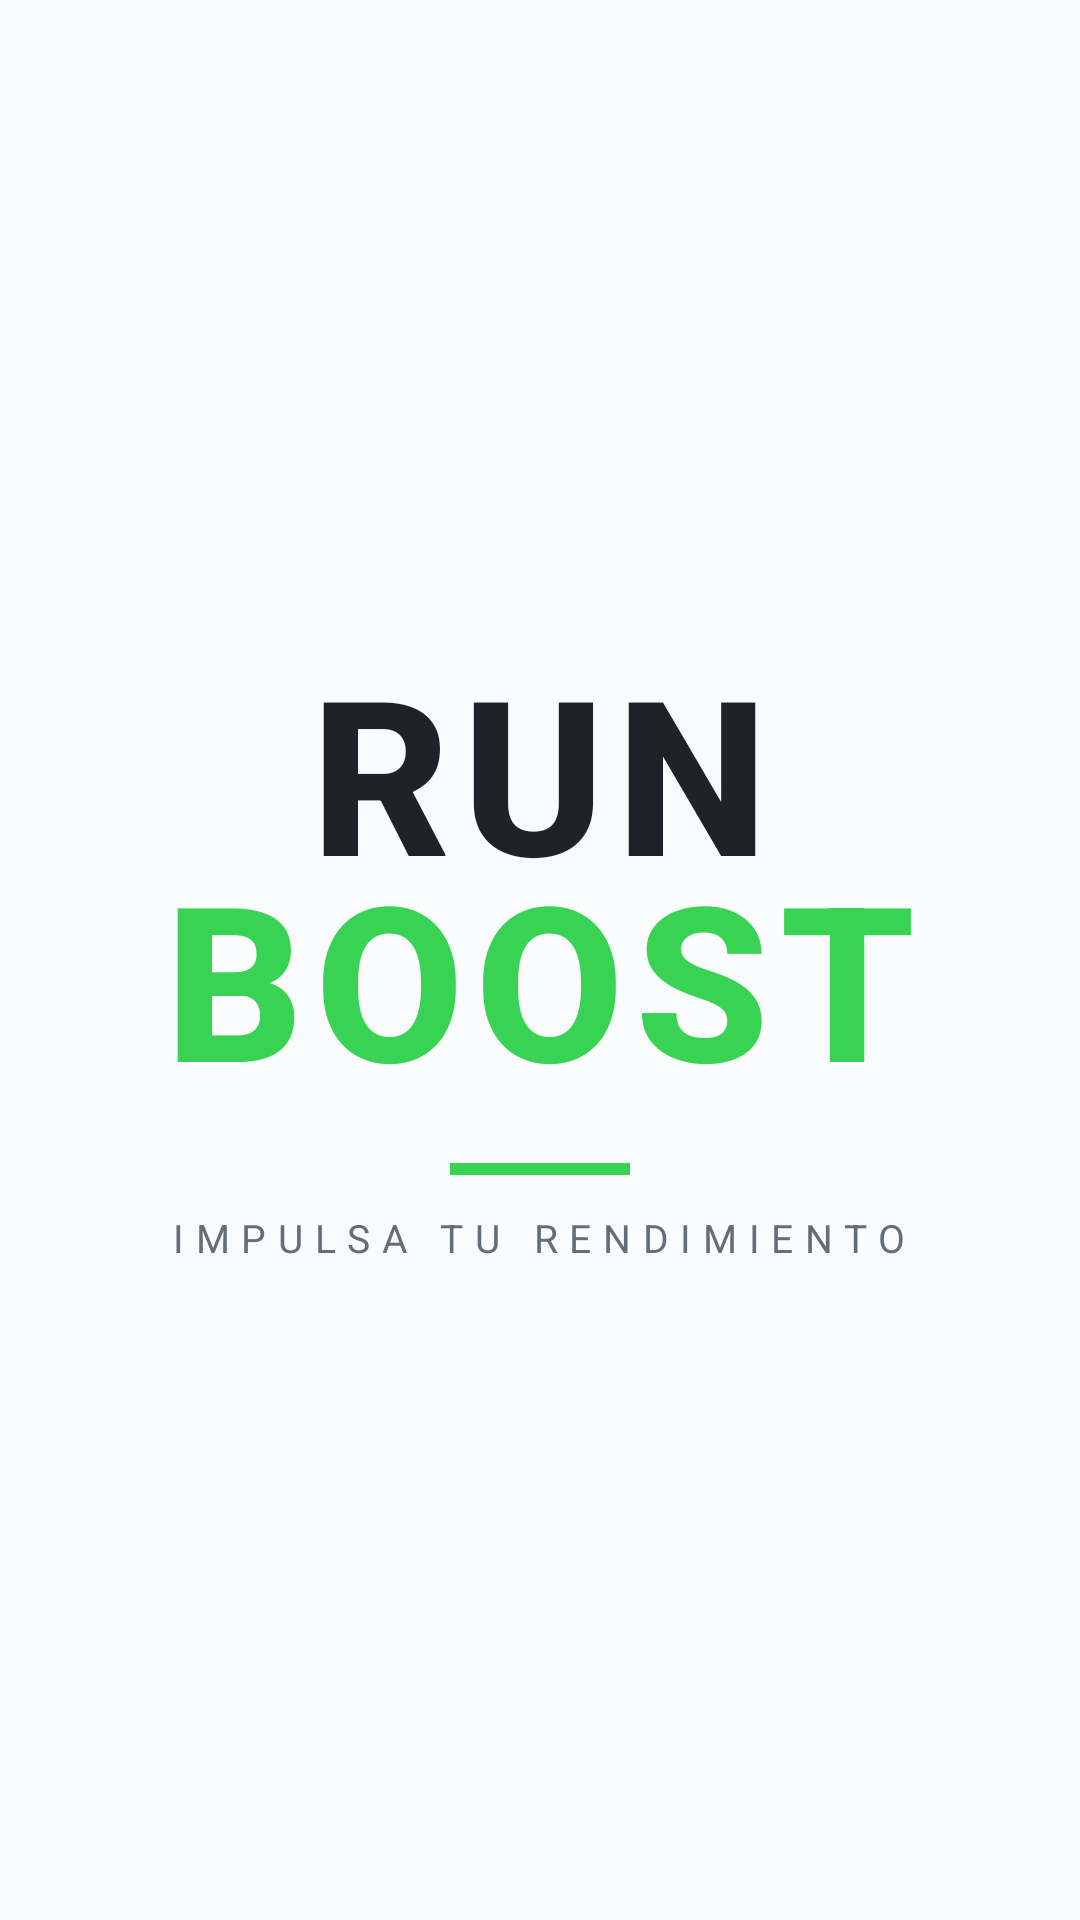

The Android layout XML behind this screen, and the referenced resources:
<!-- AndroidManifest.xml: application theme Theme.RunnerApp -->
<!-- res/layout/activity_splash.xml -->
<?xml version="1.0" encoding="utf-8"?>
<androidx.constraintlayout.widget.ConstraintLayout
    xmlns:android="http://schemas.android.com/apk/res/android"
    xmlns:app="http://schemas.android.com/apk/res-auto"
    android:layout_width="match_parent"
    android:layout_height="match_parent">

    <LinearLayout
        android:id="@+id/splashContent"
        android:layout_width="wrap_content"
        android:layout_height="wrap_content"
        android:orientation="vertical"
        android:gravity="center"
        app:layout_constraintTop_toTopOf="parent"
        app:layout_constraintBottom_toBottomOf="parent"
        app:layout_constraintStart_toStartOf="parent"
        app:layout_constraintEnd_toEndOf="parent">

        <TextView
            android:layout_width="wrap_content"
            android:layout_height="wrap_content"
            android:text="@string/app_title_runner"
            android:textSize="72sp"
            android:textColor="@color/text_primary"
            android:fontFamily="sans-serif-medium"
            android:textStyle="bold"
            android:letterSpacing="0.05"
            android:includeFontPadding="false" />

        <TextView
            android:layout_width="wrap_content"
            android:layout_height="wrap_content"
            android:text="@string/app_title_app"
            android:textSize="72sp"
            android:textColor="@color/accent"
            android:fontFamily="sans-serif-medium"
            android:textStyle="bold"
            android:letterSpacing="0.05"
            android:includeFontPadding="false"
            android:layout_marginTop="-16dp" />

        <View
            android:layout_width="60dp"
            android:layout_height="4dp"
            android:background="@color/accent"
            android:layout_marginTop="16dp" />

        <TextView
            android:layout_width="wrap_content"
            android:layout_height="wrap_content"
            android:text="@string/tagline"
            android:textSize="13sp"
            android:textColor="@color/text_secondary"
            android:letterSpacing="0.3"
            android:layout_marginTop="12dp" />

    </LinearLayout>

</androidx.constraintlayout.widget.ConstraintLayout>
<!-- resources referenced by this layout -->
<resources>
  <color name="accent">#FF39D353</color>
  <color name="text_primary">#FF1F2328</color>
  <color name="text_secondary">#FF656D76</color>
  <string name="app_title_app">BOOST</string>
  <string name="app_title_runner">RUN</string>
  <string name="tagline">IMPULSA TU RENDIMIENTO</string>
  <style name="Theme.RunnerApp" parent="Theme.Material3.DayNight.NoActionBar">
          <item name="colorPrimary">@color/accent</item>
          <item name="colorOnPrimary">@color/accent_on</item>
          <item name="colorPrimaryContainer">@color/accent</item>
          <item name="colorOnPrimaryContainer">@color/accent_on</item>
          <item name="colorSecondary">@color/accent</item>
          <item name="colorOnSecondary">@color/accent_on</item>
          <item name="colorSurface">@color/background</item>
          <item name="colorOnSurface">@color/text_primary</item>
          <item name="colorSurfaceVariant">@color/surface</item>
          <item name="colorOnSurfaceVariant">@color/text_secondary</item>
          <item name="colorError">@color/red</item>
          <item name="colorOnError">@color/white</item>
          <item name="colorOutline">@color/border</item>
          <item name="android:windowBackground">@color/background</item>
          <item name="android:statusBarColor">@color/background</item>
          <item name="android:navigationBarColor">@color/background</item>
          <item name="android:fontFamily">sans-serif</item>
      </style>
  <color name="accent_on">#FF0D1117</color>
  <color name="background">#FFFAFBFC</color>
  <color name="surface">#FFFFFFFF</color>
  <color name="red">#FFCF222E</color>
  <color name="white">#FFFFFFFF</color>
  <color name="border">#FFE1E4E8</color>
</resources>
